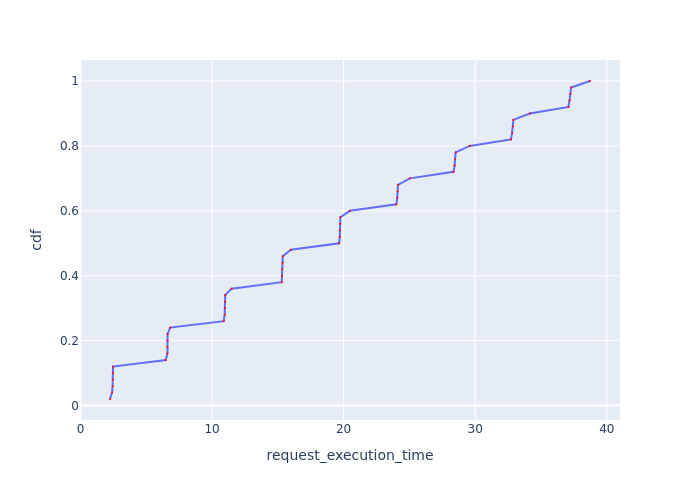

Values plotted in this chart, from the file beside it:
Request Id, request_execution_time, cdf
0_45, 2.245, 0.02
0_0, 2.403, 0.04
0_18, 2.445, 0.06
0_36, 2.449, 0.08
0_9, 2.458, 0.1
0_27, 2.478, 0.12
0_46, 6.477, 0.14
0_28, 6.612, 0.16
0_10, 6.616, 0.18
0_1, 6.617, 0.2
0_37, 6.619, 0.22
0_19, 6.821, 0.24
0_47, 10.89, 0.26
0_29, 10.96, 0.28
0_11, 10.97, 0.3
0_2, 11, 0.32
0_38, 11, 0.34
0_20, 11.49, 0.36
0_48, 15.3, 0.38
0_30, 15.31, 0.4
0_12, 15.34, 0.42
0_3, 15.37, 0.44
0_39, 15.38, 0.46
0_21, 15.99, 0.48
0_31, 19.66, 0.5
0_49, 19.71, 0.52
0_13, 19.71, 0.54
0_4, 19.74, 0.56
0_40, 19.76, 0.58
0_22, 20.48, 0.6
0_32, 24.01, 0.62
0_14, 24.08, 0.64
0_5, 24.11, 0.66
0_41, 24.13, 0.68
0_23, 25.03, 0.7
0_33, 28.35, 0.72
0_15, 28.44, 0.74
0_6, 28.47, 0.76
0_42, 28.52, 0.78
0_24, 29.59, 0.8
0_34, 32.72, 0.82
0_16, 32.8, 0.84
0_7, 32.86, 0.86
0_43, 32.9, 0.88
0_25, 34.15, 0.9
0_35, 37.09, 0.92
0_17, 37.17, 0.94
0_8, 37.24, 0.96
0_44, 37.29, 0.98
0_26, 38.73, 1.0
